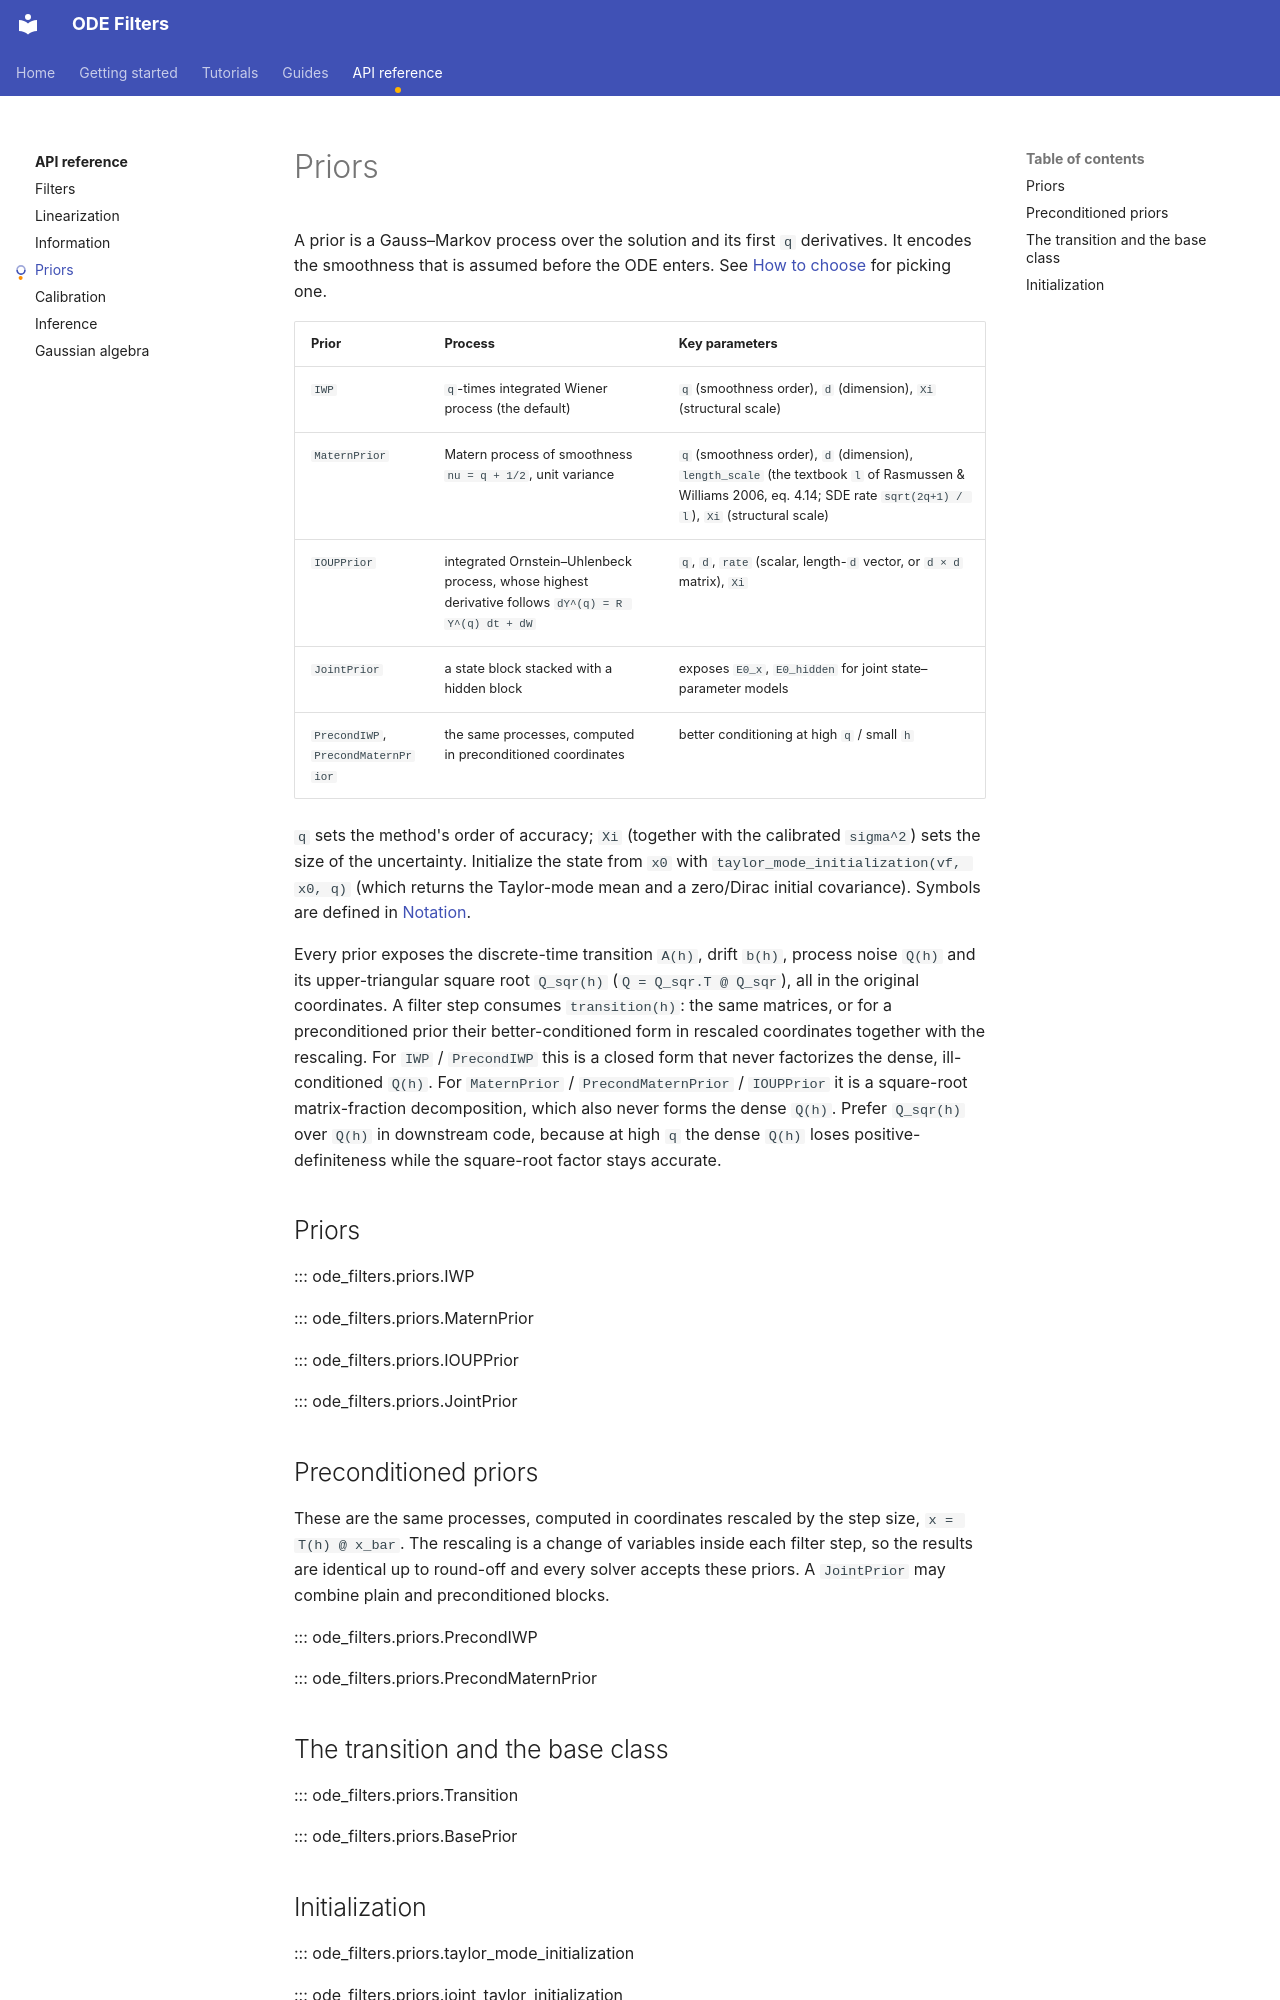

repository: paufisch/ode_filters · page: api/priors/index.html · generator: mkdocs

# Priors

A prior is a Gauss–Markov process over the solution and its first `q` derivatives.
It encodes the smoothness that is assumed before the ODE enters. See
[How to choose](../../how-to-choose.md) for picking one.

| Prior | Process | Key parameters |
| --- | --- | --- |
| `IWP` | `q`-times integrated Wiener process (the default) | `q` (smoothness order), `d` (dimension), `Xi` (structural scale) |
| `MaternPrior` | Matern process of smoothness `nu = q + 1/2`, unit variance | `q` (smoothness order), `d` (dimension), `length_scale` (the textbook `l` of Rasmussen & Williams 2006, eq. 4.14; SDE rate `sqrt(2q+1) / l`), `Xi` (structural scale) |
| `IOUPPrior` | integrated Ornstein–Uhlenbeck process, whose highest derivative follows `dY^(q) = R Y^(q) dt + dW` | `q`, `d`, `rate` (scalar, length-`d` vector, or `d × d` matrix), `Xi` |
| `JointPrior` | a state block stacked with a hidden block | exposes `E0_x`, `E0_hidden` for joint state–parameter models |
| `PrecondIWP`, `PrecondMaternPrior` | the same processes, computed in preconditioned coordinates | better conditioning at high `q` / small `h` |

`q` sets the method's order of accuracy; `Xi` (together with the calibrated
`sigma^2`) sets the size of the uncertainty. Initialize the state from `x0` with
`taylor_mode_initialization(vf, x0, q)` (which returns the Taylor-mode mean and a
zero/Dirac initial covariance). Symbols are defined in
[Notation](../../notation.md).

Every prior exposes the discrete-time transition `A(h)`, drift `b(h)`, process
noise `Q(h)` and its upper-triangular square root `Q_sqr(h)`
(`Q = Q_sqr.T @ Q_sqr`), all in the original coordinates. A filter step consumes
`transition(h)`: the same matrices, or for a preconditioned prior their
better-conditioned form in rescaled coordinates together with the rescaling.
For `IWP` / `PrecondIWP` this is a closed form that never factorizes the dense,
ill-conditioned `Q(h)`. For `MaternPrior` / `PrecondMaternPrior` / `IOUPPrior`
it is a square-root matrix-fraction decomposition, which also never forms the
dense `Q(h)`. Prefer `Q_sqr(h)` over `Q(h)` in downstream code, because at high
`q` the dense `Q(h)` loses positive-definiteness while the square-root factor
stays accurate.

## Priors

::: ode_filters.priors.IWP

::: ode_filters.priors.MaternPrior

::: ode_filters.priors.IOUPPrior

::: ode_filters.priors.JointPrior

## Preconditioned priors

These are the same processes, computed in coordinates rescaled by the step
size, `x = T(h) @ x_bar`. The rescaling is a change of variables inside each
filter step, so the results are identical up to round-off and every solver
accepts these priors. A `JointPrior` may combine plain and preconditioned
blocks.

::: ode_filters.priors.PrecondIWP

::: ode_filters.priors.PrecondMaternPrior

## The transition and the base class

::: ode_filters.priors.Transition

::: ode_filters.priors.BasePrior
